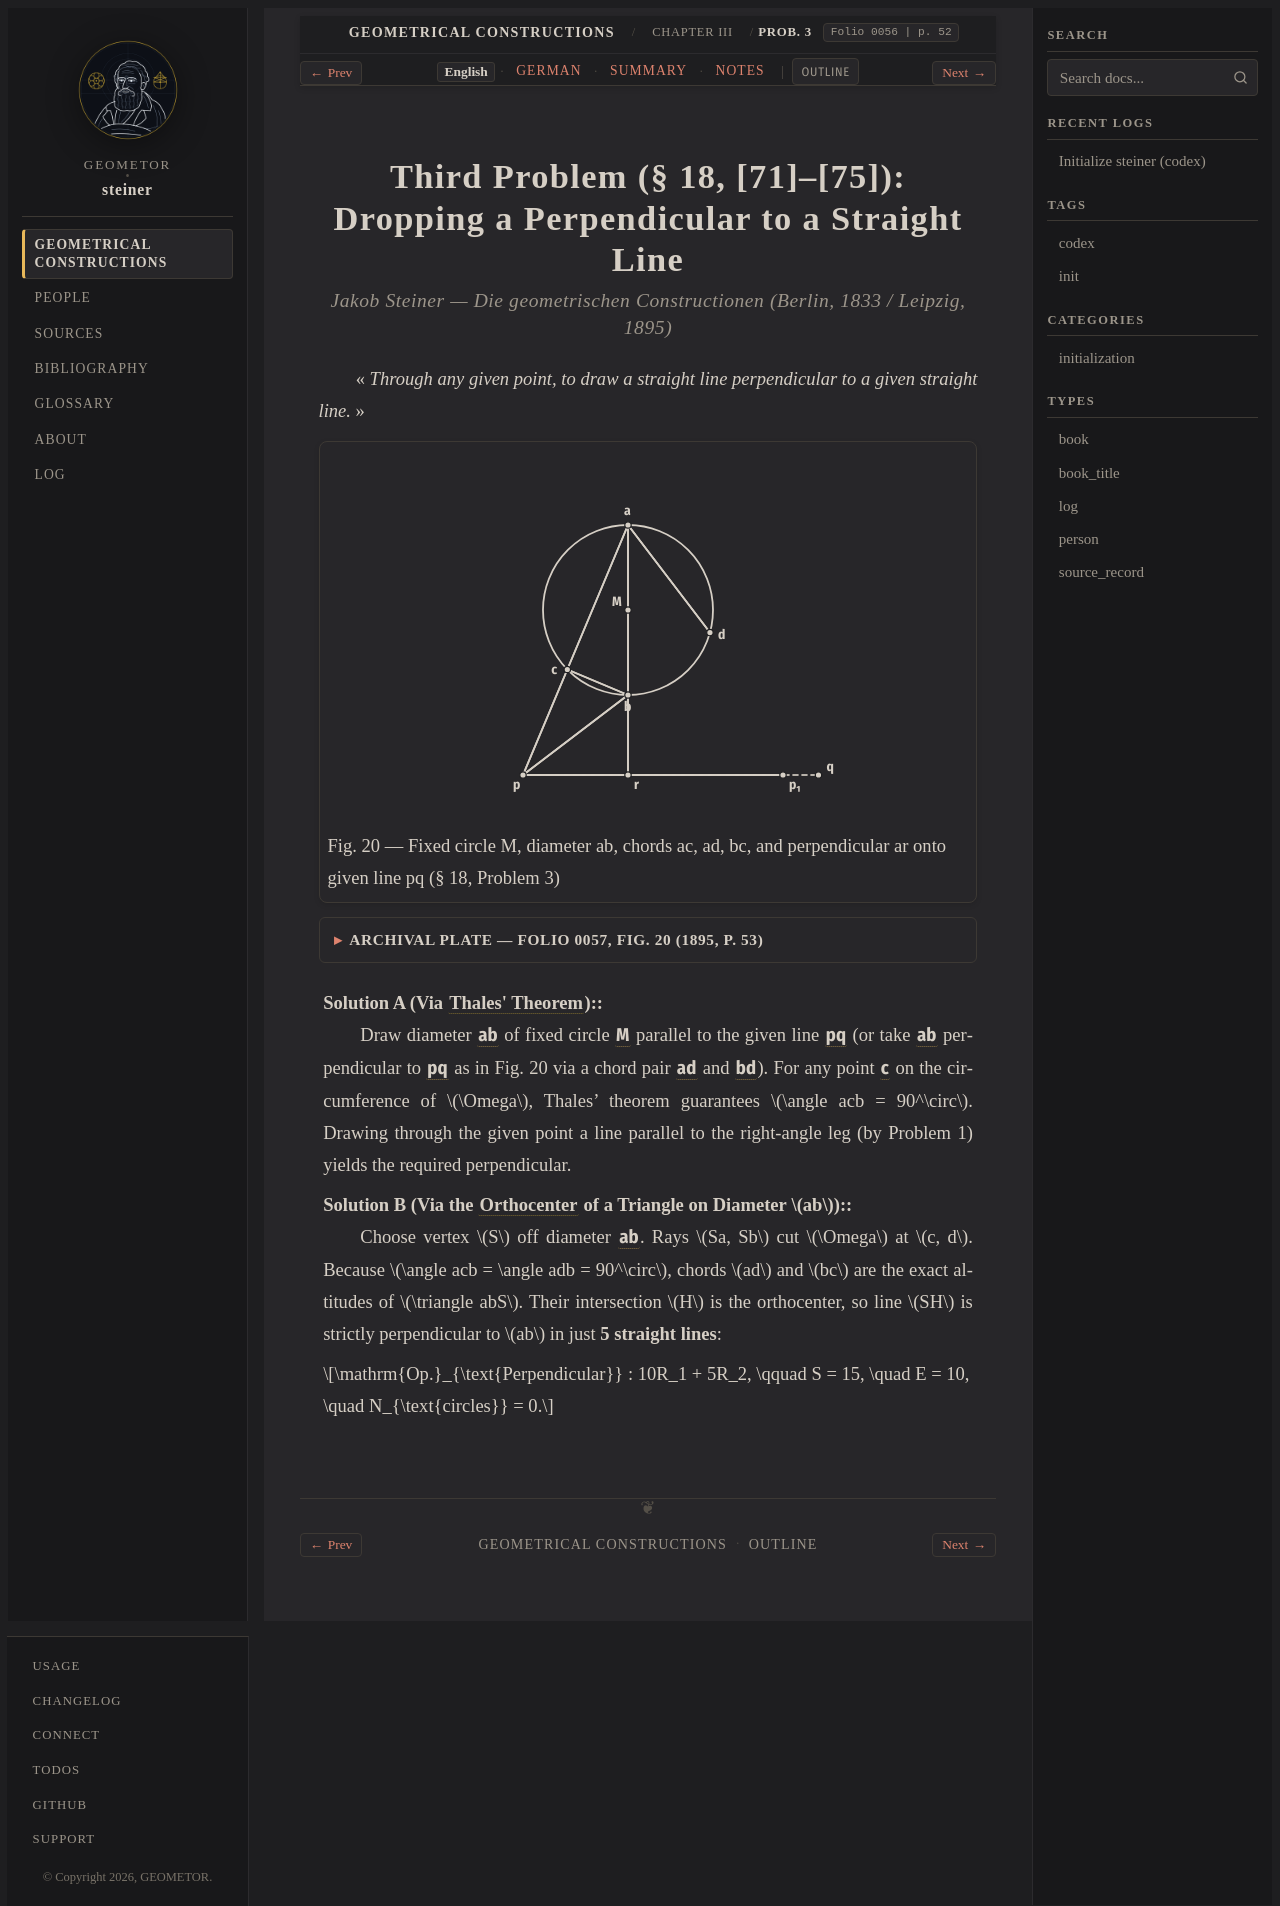

repository: geometor/steiner · page: constructionen_1833/chapter_03/problem_03/index.html · generator: sphinx

:layout: book
:canonical_id: Prob. 3
:breadcrumb_title: Prob. 3
:order: 4
:folio: 0056
:track_label: English
:tracks: English: index | German: de | Summary: summary | Notes: notes
:title: Third Problem (§ 18, [71]–[75]): Dropping a Perpendicular to a Straight Line

.. _steiner-en-aufgabe-3:

.. folio:: 0056
   :page: 52

Third Problem (§ 18, [71]–[75]): Dropping a Perpendicular to a Straight Line
============================================================================

.. rubric:: Jakob Steiner — *Die geometrischen Constructionen* (Berlin, 1833 / Leipzig, 1895)

« *Through any given point, to draw a straight line perpendicular to a given straight line.* »

.. picture:: 0057.g1.svg
   :alt: Figure 20 — Dropping a perpendicular to line pq using Thales semicircle chords on diameter ab of fixed circle M (§ 18, Problem 3)
   :caption: Fig. 20 — Fixed circle M, diameter ab, chords ac, ad, bc, and perpendicular ar onto given line pq (§ 18, Problem 3)

.. collapse:: Archival Plate — Folio 0057, Fig. 20 (1895, p. 53)

   .. picture:: 0057.g1.png
      :alt: Archival scan of Fig. 20 from Ostwald's Klassiker Nr. 60 (p. 53)

**Solution A (Via** :term:`Thales' Theorem <satz-des-thales>`):
  Draw diameter :g:`ab <0057.g1:/ a b />` of fixed circle :g:`M <0057.g1:M>` parallel to the given line :g:`pq <0057.g1:/ p q />` (or take :g:`ab <0057.g1:/ a b />` perpendicular to :g:`pq <0057.g1:/ p q />` as in Fig. 20 via a chord pair :g:`ad <0057.g1:/ a d />` and :g:`bd <0057.g1:/ b d />`). For any point :g:`c <0057.g1:c>` on the circumference of :math:`\Omega`, Thales' theorem guarantees :math:`\angle acb = 90^\circ`. Drawing through the given point a line parallel to the right-angle leg (by Problem 1) yields the required perpendicular.

**Solution B (Via the** :term:`Orthocenter <orthocentrum>` **of a Triangle on Diameter** :math:`ab`):
  Choose vertex :math:`S` off diameter :g:`ab <0057.g1:/ a b />`. Rays :math:`Sa, Sb` cut :math:`\Omega` at :math:`c, d`. Because :math:`\angle acb = \angle adb = 90^\circ`, chords :math:`ad` and :math:`bc` are the exact altitudes of :math:`\triangle abS`. Their intersection :math:`H` is the orthocenter, so line :math:`SH` is strictly perpendicular to :math:`ab` in just **5 straight lines**:

  .. math::

     \mathrm{Op.}_{\text{Perpendicular}} : 10R_1 + 5R_2, \qquad S = 15, \quad E = 10, \quad N_{\text{circles}} = 0.

.. toctree::
   :hidden:

   de
   summary
   notes
